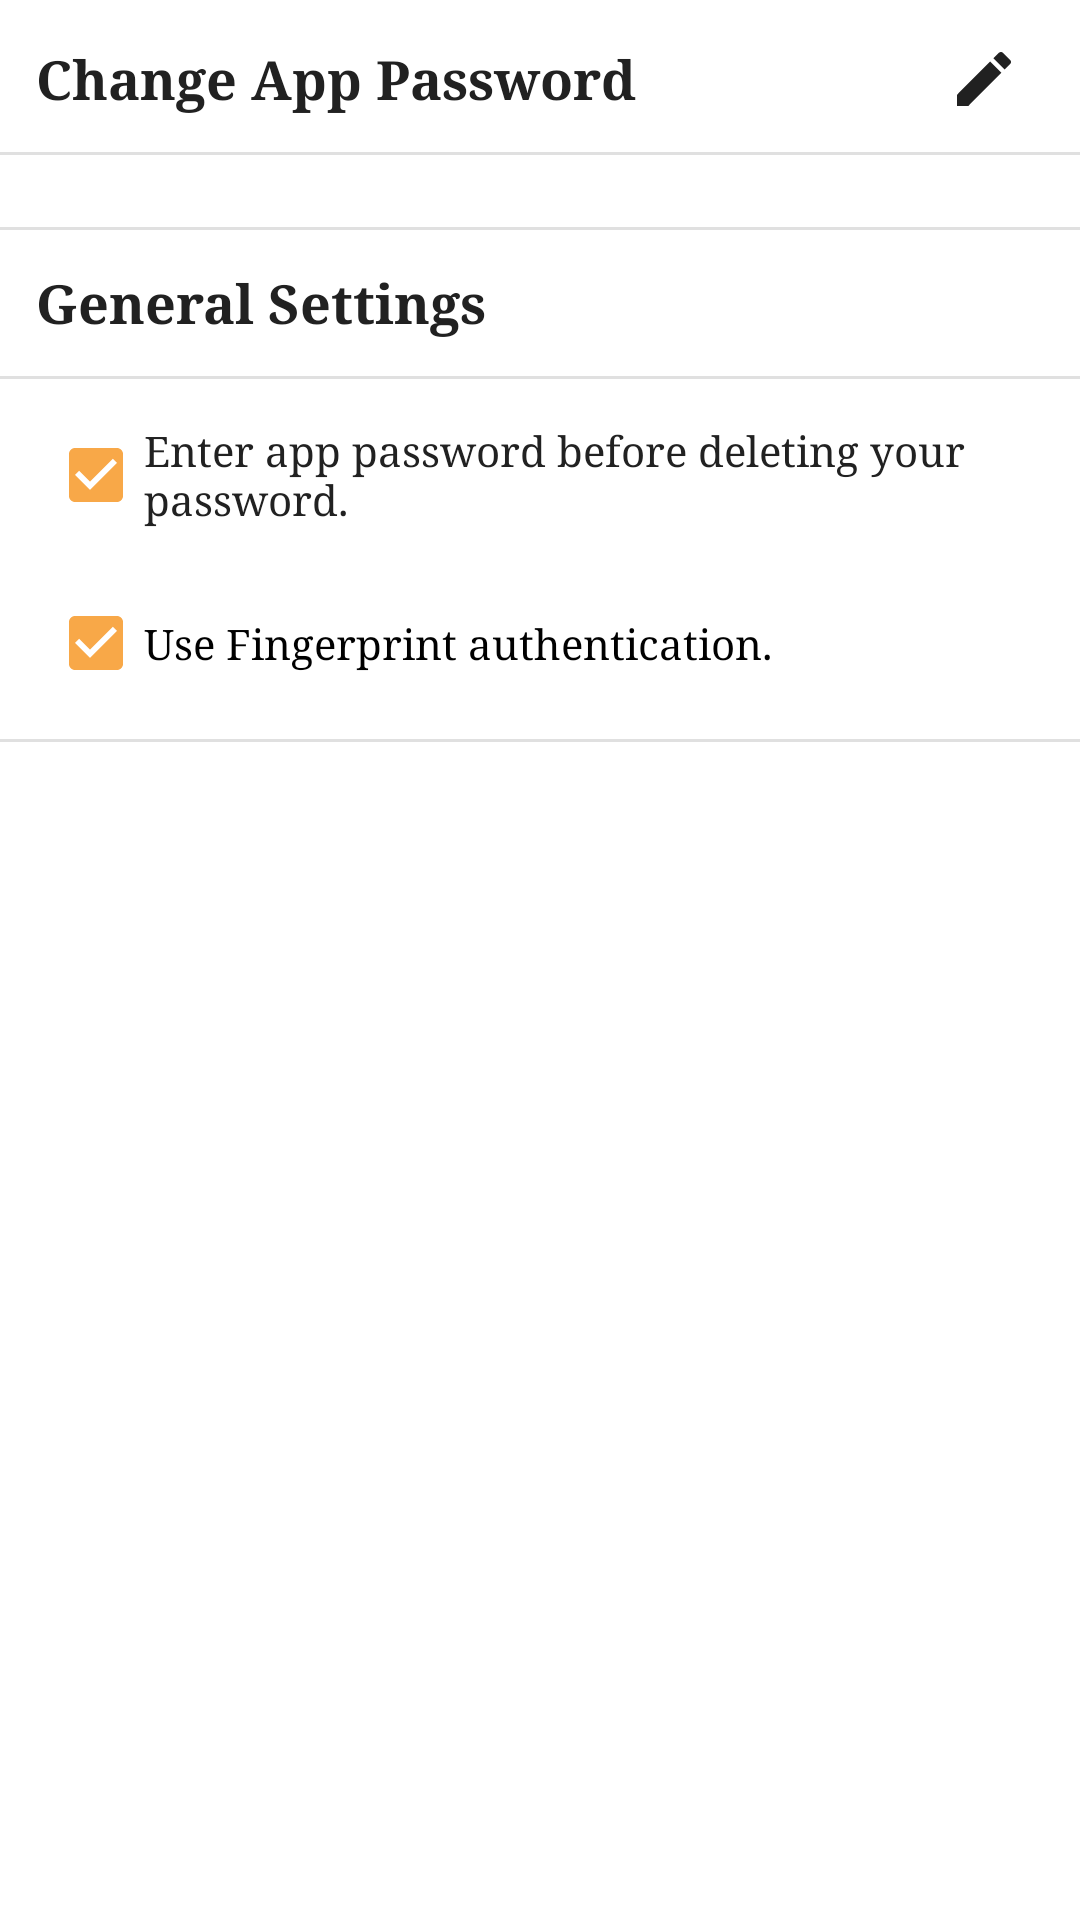

This screen was rendered from an Android layout file. Write that file and the resources it references.
<!-- AndroidManifest.xml: application theme AppTheme -->
<!-- res/layout/settings_fragment_layout.xml -->
<?xml version="1.0" encoding="utf-8"?>
<androidx.constraintlayout.widget.ConstraintLayout xmlns:android="http://schemas.android.com/apk/res/android"
    xmlns:app="http://schemas.android.com/apk/res-auto"
    android:layout_width="match_parent"
    android:layout_height="match_parent">

    <TextView
        android:id="@+id/changePasswordTV"
        android:layout_width="0dp"
        android:layout_height="wrap_content"
        android:layout_marginStart="8dp"
        android:layout_marginTop="10dp"
        android:fontFamily="serif"
        android:padding="4dp"
        android:text="@string/change_password"
        android:textColor="@color/textColor"
        android:textSize="18sp"
        android:textStyle="bold"
        app:layout_constraintEnd_toStartOf="@+id/changePasswordIB"
        android:layout_marginEnd="8dp"
        app:layout_constraintStart_toStartOf="parent"
        app:layout_constraintTop_toTopOf="parent" />

    <View
        android:id="@+id/divider10"
        android:layout_width="0dp"
        android:layout_height="1dp"
        android:layout_marginTop="8dp"
        android:background="?android:attr/listDivider"
        app:layout_constraintEnd_toEndOf="parent"
        app:layout_constraintHorizontal_bias="0.5"
        app:layout_constraintStart_toStartOf="parent"
        app:layout_constraintTop_toBottomOf="@+id/changePasswordTV" />

    <ImageButton
        android:id="@+id/changePasswordIB"
        android:layout_width="wrap_content"
        android:layout_height="wrap_content"
        android:layout_marginEnd="8dp"
        android:backgroundTint="@android:color/transparent"
        android:contentDescription="@string/editbtn"
        app:layout_constraintBottom_toBottomOf="@+id/changePasswordTV"
        app:layout_constraintEnd_toEndOf="parent"
        app:layout_constraintTop_toTopOf="@+id/changePasswordTV"
        app:srcCompat="@drawable/ic_baseline_edit_24" />

    <View
        android:id="@+id/divider11"
        android:layout_width="0dp"
        android:layout_height="1dp"
        android:layout_marginTop="24dp"
        android:background="?android:attr/listDivider"
        app:layout_constraintEnd_toEndOf="parent"
        app:layout_constraintHorizontal_bias="0.5"
        app:layout_constraintStart_toStartOf="parent"
        app:layout_constraintTop_toBottomOf="@+id/divider10" />

    <TextView
        android:id="@+id/textView16"
        android:layout_width="0dp"
        android:layout_height="wrap_content"
        android:layout_marginTop="8dp"
        android:layout_marginEnd="8dp"
        android:fontFamily="serif"
        android:padding="4dp"
        android:text="@string/general_settings"
        android:textColor="@color/textColor"
        android:textSize="18sp"
        android:textStyle="bold"
        app:layout_constraintEnd_toEndOf="parent"
        app:layout_constraintStart_toStartOf="@+id/changePasswordTV"
        app:layout_constraintTop_toBottomOf="@+id/divider11" />

    <View
        android:id="@+id/divider12"
        android:layout_width="0dp"
        android:layout_height="1dp"
        android:layout_marginTop="8dp"
        android:background="?android:attr/listDivider"
        app:layout_constraintEnd_toEndOf="parent"
        app:layout_constraintHorizontal_bias="0.5"
        app:layout_constraintStart_toStartOf="parent"
        app:layout_constraintTop_toBottomOf="@+id/textView16" />

    <CheckBox
        android:id="@+id/deleteCB"
        android:layout_width="wrap_content"
        android:layout_height="wrap_content"
        android:layout_marginStart="16dp"
        android:layout_marginTop="8dp"
        android:checked="true"
        android:fontFamily="serif"
        android:text="@string/enter_password_every_time_you_want_to_see_your_password"
        android:textColor="@color/textColor"
        app:layout_constraintStart_toStartOf="parent"
        app:layout_constraintTop_toBottomOf="@+id/divider12" />

    <CheckBox
        android:id="@+id/fingerprintCB"
        android:layout_width="0dp"
        android:layout_height="wrap_content"
        android:layout_marginStart="16dp"
        android:layout_marginTop="8dp"
        android:checked="true"
        android:text="@string/use_fingerprint_authentication"
        app:layout_constraintEnd_toEndOf="parent"
        app:layout_constraintHorizontal_bias="0.5"
        app:layout_constraintStart_toStartOf="parent"
        app:layout_constraintTop_toBottomOf="@+id/deleteCB" />

    <View
        android:id="@+id/divider13"
        android:layout_width="0dp"
        android:layout_height="1dp"
        android:layout_marginTop="8dp"
        android:background="?android:attr/listDivider"
        app:layout_constraintEnd_toEndOf="parent"
        app:layout_constraintHorizontal_bias="1.0"
        app:layout_constraintStart_toStartOf="parent"
        app:layout_constraintTop_toBottomOf="@+id/fingerprintCB" />

    <View
        android:id="@+id/divider25"
        android:layout_width="match_parent"
        android:layout_height="1dp"
        android:layout_marginTop="24dp"
        android:background="?android:attr/listDivider"
        android:visibility="invisible"
        app:layout_constraintEnd_toEndOf="parent"
        app:layout_constraintHorizontal_bias="0.5"
        app:layout_constraintStart_toStartOf="parent"
        app:layout_constraintTop_toBottomOf="@+id/divider13" />

</androidx.constraintlayout.widget.ConstraintLayout>
<!-- resources referenced by this layout -->
<resources>
  <color name="textColor">#212121</color>
  <!-- drawable ic_baseline_edit_24 (drawable) -->
  <vector xmlns:android="http://schemas.android.com/apk/res/android"
      android:width="24dp"
      android:height="24dp"
      android:viewportWidth="24"
      android:viewportHeight="24">
      <path
          android:fillColor="@color/textColor"
          android:pathData="M3,17.25V21h3.75L17.81,9.94l-3.75,-3.75L3,17.25zM20.71,7.04c0.39,-0.39 0.39,-1.02 0,-1.41l-2.34,-2.34c-0.39,-0.39 -1.02,-0.39 -1.41,0l-1.83,1.83 3.75,3.75 1.83,-1.83z" />
  </vector>
  <string name="change_password">Change App Password</string>
  <string name="editbtn">editBtn</string>
  <string name="enter_password_every_time_you_want_to_see_your_password">Enter app password before deleting your password.</string>
  <string name="general_settings">General Settings</string>
  <string name="use_fingerprint_authentication">Use Fingerprint authentication.</string>
  <style name="AppTheme" parent="Theme.MaterialComponents.Light.NoActionBar">
  
          
          <item name="colorPrimary">@color/primary</item>
          <item name="colorPrimaryDark">@color/color_white</item>
          <item name="colorAccent">@color/accent</item>
          <item name="android:textColorPrimary">@color/primary_text</item>
          <item name="divider">@color/divider</item>
  
          
          <item name="android:statusBarColor">#1DFFFFFF</item>
          <item name="android:windowLightStatusBar">true</item>
          <item name="fontFamily">serif</item>
      </style>
  <color name="primary">#4830D8</color>
  <color name="color_white">#FFFFFF</color>
  <color name="accent">#F8A848</color>
  <color name="primary_text">#212121</color>
  <color name="divider">#BDBDBD</color>
</resources>
